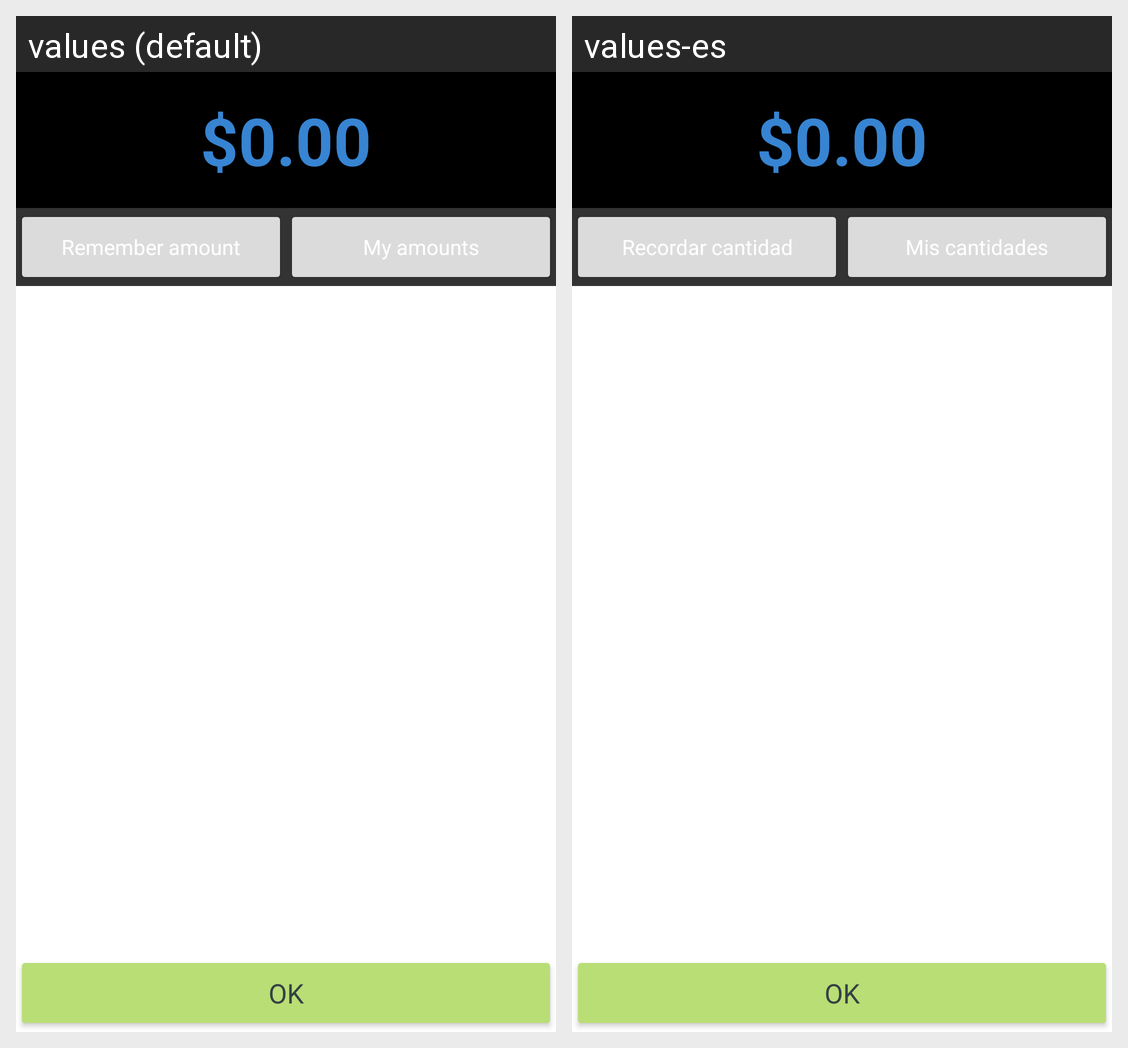

Locale-by-locale string values for the Android screen shown in this grid:
Android screen res/layout/enter_amount.xml rendered under 2 locales, left to right: values (default), values-es. Device: Nexus 5 (rendered at 1080×1920; each locale shown at half size, 540×960, under a caption strip naming it); theme BankTheme.
Strings drawn on this screen, with the default value and each locale's value (text and hints the layout hard-codes, and strings that could not be matched under every locale, appear in the picture but are not listed):

zero_amount
  values: $0.00
  values-es: $0.00

remember_amount
  values: Remember amount
  values-es: Recordar cantidad

my_amounts
  values: My amounts
  values-es: Mis cantidades

set
  values: OK
  values-es: OK
